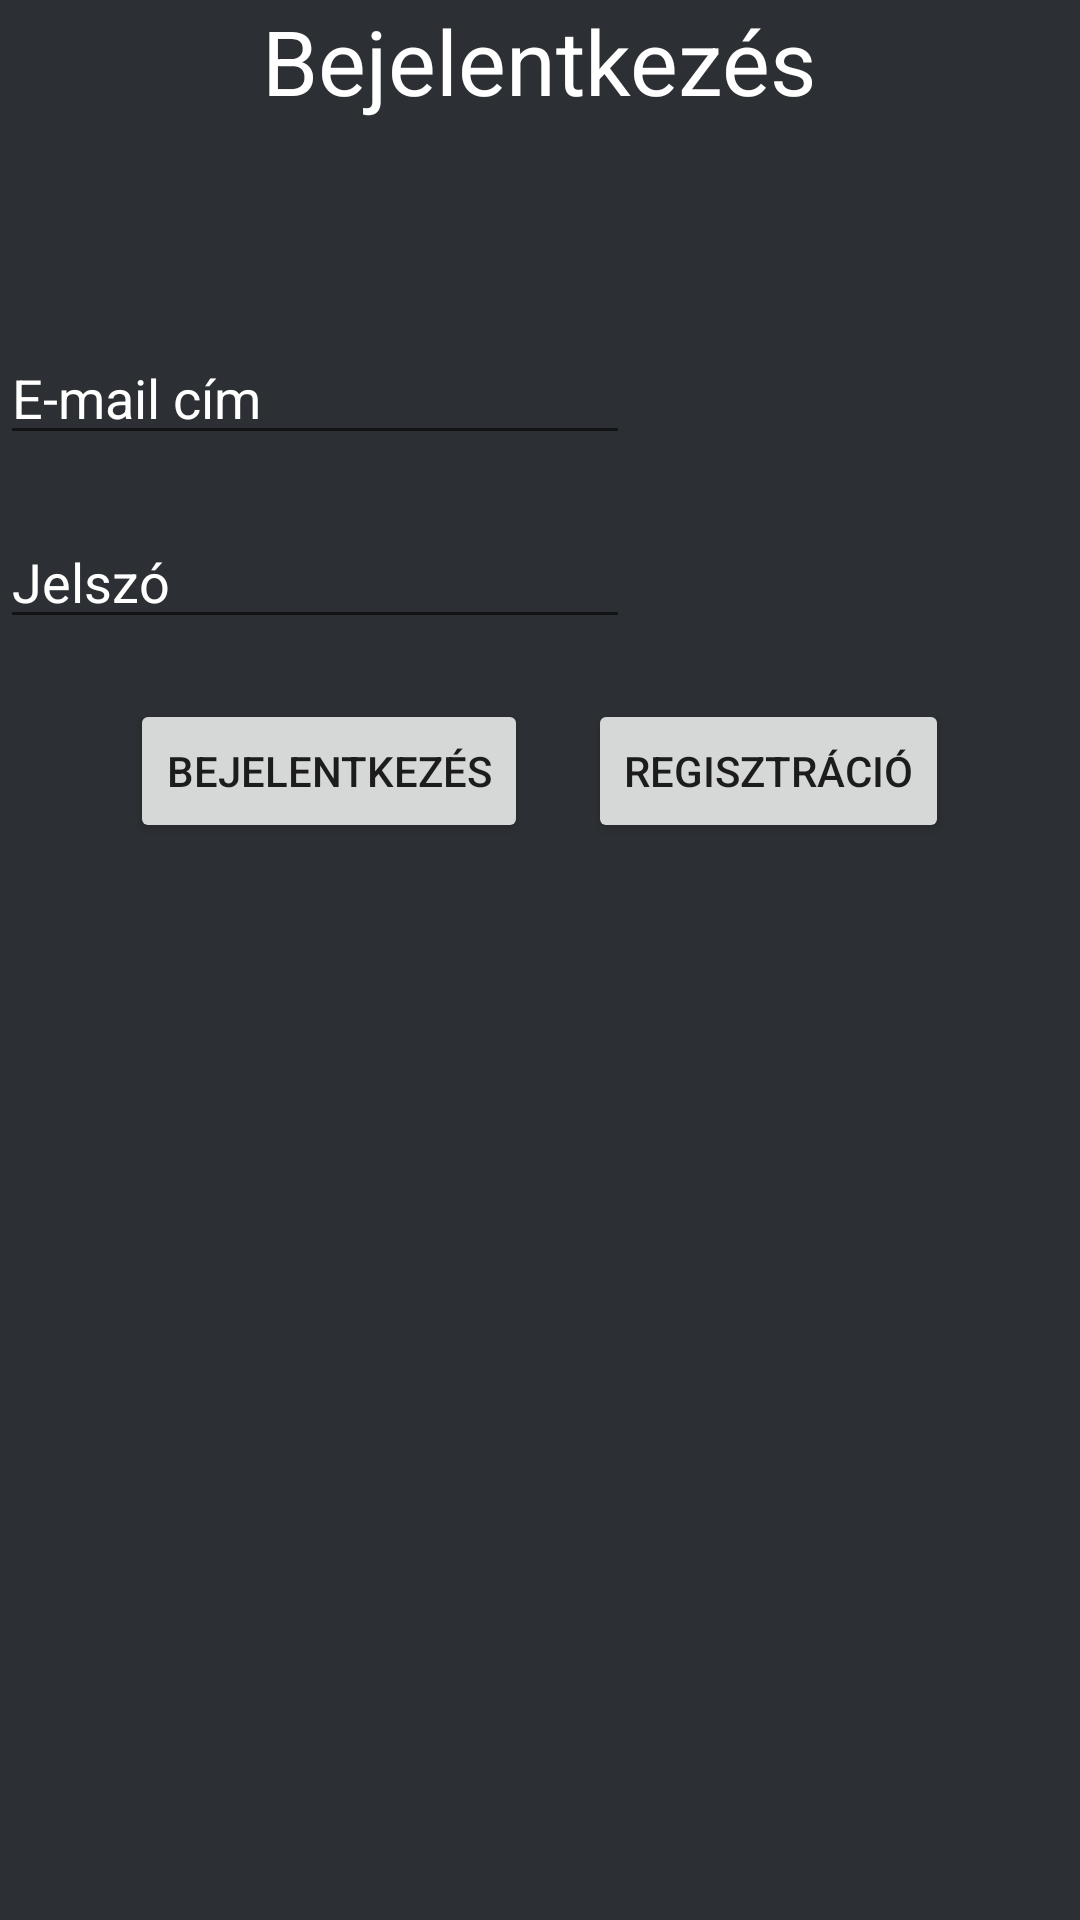

Reconstruct the res/layout file that produces this screen, plus the resources it refers to.
<!-- AndroidManifest.xml: application theme Theme.Customer -->
<!-- res/layout/activity_login.xml -->
<?xml version="1.0" encoding="utf-8"?>
<RelativeLayout
    xmlns:android="http://schemas.android.com/apk/res/android"
    xmlns:app="http://schemas.android.com/apk/res-auto"
    xmlns:tools="http://schemas.android.com/tools"
    android:layout_width="match_parent"
    android:layout_height="match_parent"
    tools:context=".LoginActivity">


    <TextView
        android:id="@+id/logTitle"
        style="@style/WhiteText"
        android:layout_width="wrap_content"
        android:layout_height="wrap_content"
        android:text="@string/log"
        android:layout_marginBottom="@dimen/margin_b_50"
        tools:layout_editor_absoluteX="190dp"
        tools:layout_editor_absoluteY="56dp"
        android:layout_centerHorizontal="true"
        android:textSize="30sp"
        />

    <EditText
        android:id="@+id/logPass"
        android:textColorHint="@color/white"
        android:textColor="@color/white"
        android:layout_width="wrap_content"
        android:layout_height="wrap_content"
        android:layout_below="@+id/logEmail"
        android:layout_marginTop="@dimen/margin_b_20"
        android:ems="10"
        android:inputType="textPassword"
        android:hint="@string/pass"/>

    <EditText
        android:id="@+id/logEmail"
        android:layout_width="wrap_content"
        android:textColorHint="@color/white"
        android:textColor="@color/white"
        android:layout_height="wrap_content"
        android:layout_below="@+id/logTitle"
        android:layout_marginTop="@dimen/margin_b_20"
        android:ems="10"
        android:inputType="textEmailAddress"
        android:hint="@string/email"/>

    <LinearLayout
        android:layout_width="wrap_content"
        android:layout_height="wrap_content"
        android:orientation="horizontal"
        android:layout_marginTop="@dimen/margin_b_20"
        android:layout_below="@id/logPass"
        android:layout_centerHorizontal="true"
        >
        <Button
            android:id="@+id/logButton"
            android:layout_width="wrap_content"
            android:layout_height="wrap_content"
            android:text="@string/log"
            android:onClick="login"/>

        <Button
            android:id="@+id/regButton"
            android:layout_width="wrap_content"
            android:layout_height="wrap_content"
            android:layout_marginLeft="@dimen/margin_b_20"
            android:text="@string/reg"
            android:onClick="to_reg"/>

    </LinearLayout>




</RelativeLayout>
<!-- resources referenced by this layout -->
<resources>
  <color name="white">#FFFFFFFF</color>
  <dimen name="margin_b_20">20dp</dimen>
  <dimen name="margin_b_50">50dp</dimen>
  <string name="email">E-mail cím</string>
  <string name="log">Bejelentkezés</string>
  <string name="pass">Jelszó</string>
  <string name="reg">Regisztráció</string>
  <style name="WhiteText" parent="TextAppearance.AppCompat">
          <item name="android:textColor">@color/white</item>
      </style>
  <style name="Theme.Customer" parent="Theme.MaterialComponents.DayNight.DarkActionBar">
          
          <item name="colorPrimary">@color/purple_500</item>
          <item name="colorPrimaryVariant">@color/purple_700</item>
          <item name="colorOnPrimary">@color/white</item>
          
          <item name="colorSecondary">@color/teal_200</item>
          <item name="colorSecondaryVariant">@color/teal_700</item>
          <item name="colorOnSecondary">@color/white</item>
          
          <item name="android:statusBarColor" tools:targetApi="l">?attr/colorPrimaryVariant</item>
          
          <item name="android:windowBackground">@color/bg1</item>
      </style>
  <color name="purple_500">#7289DA</color>
  <color name="purple_700">#7289DA</color>
  <color name="teal_200">#FF03DAC5</color>
  <color name="teal_700">#FF018786</color>
  <color name="bg1">#FF2C2F33</color>
</resources>
